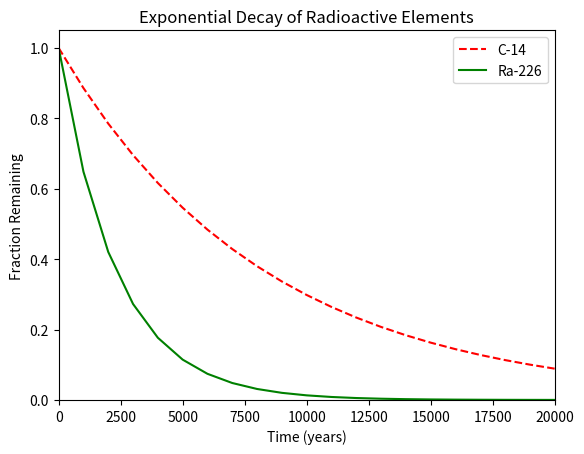

Generate this figure with matplotlib:
#!/usr/bin/env python3
import numpy as np
import matplotlib.pyplot as plt

x = np.arange(0, 21000, 1000)
r = np.log(0.5)
t1 = 5730
t2 = 1600
y1 = np.exp((r / t1) * x)
y2 = np.exp((r / t2) * x)

# Plot graph
plt.plot(x, y1, linestyle="dashed", color="red")
plt.plot(x, y2, color="green")

# Set the range of x-axis
plt.xlim(0, x[x.size - 1])

# Set the range of y-axis
plt.ylim(0)

# Plot style
plt.title("Exponential Decay of Radioactive Elements")
plt.xlabel("Time (years)")
plt.ylabel("Fraction Remaining")

# Plot legend style
plt.legend(["C-14", "Ra-226"], loc="upper right")

# Show graph
plt.show()
